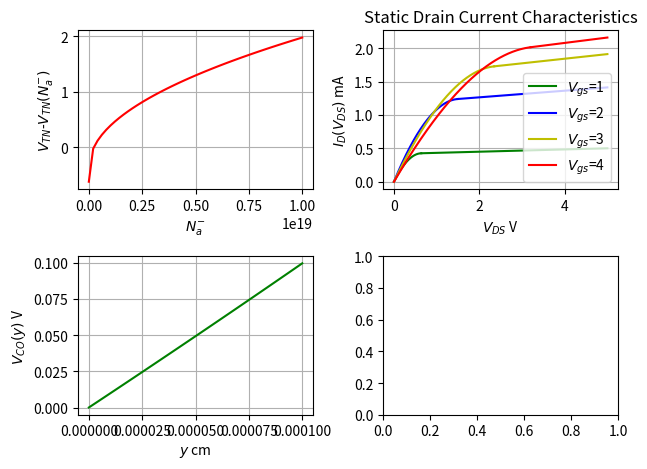

This chart was generated by the following Python code:
# importing the modules
import numpy as np
import matplotlib.pyplot as plt

### Physcial Constants
kbT = 0.025852 #eV
q = 1.602*np.power(10.0, -19)
epsilon_s = 11.7*(8.84*np.power(10.0,-14))
epsilon_sio2 = 3.9*(8.84*np.power(10.0,-14))
root_2 = np.power(2.0, 0.5)

### Basic Semiconductor Constants
n_i = 1.05*np.power(10.0, 10)
n_i_2 = np.power(n_i, 2)
N_v = 3.1016*np.power(10.0, 19)
X_si = 4.05
Eg = 1.1242
B = 1/kbT
theta_n = 3.6*np.power(10.0, 6)

def phi_si(Na):
    return X_si + Eg + kbT*np.log(Na/N_v)

def phi_pm(Na):
    return 4.125 - phi_si(Na)

def phi_fb(Na):
    return kbT*np.log(Na/n_i)

t_ox = 4*np.power(10.0, -7)
C_ox = epsilon_sio2/t_ox
print(str(C_ox))
V_ox_fb = -(2*np.power(10.0, 10)*q)/C_ox
print(V_ox_fb)

def V_fb(Na):
    return V_ox_fb + phi_pm(Na)

a = 1+(1/C_ox)*np.power((q*epsilon_s*2.3*np.power(10.0, 17))/(4*phi_fb(2.3*np.power(10.0, 17))), 0.5)

print("a:" + str(a))
def u_nP(Na):
    return 232 + (1180)/(1+np.power(Na/(8*np.power(10.0, 16)), 0.9))
print(u_nP(2.6*np.power(10.0, 17)))
# Finding NA
def V_tn(Na):
    return -0.25 + V_fb(Na) + 2*phi_fb(Na) + (1/C_ox)*np.power(4*q*epsilon_s*Na*phi_fb(Na),0.5)

def u_nCh(Vgs):
    return (0.5*u_nP(2.6*np.power(10.0,17)))/(1+np.power((((Vgs-0.25)/(theta_n*4*np.power(10.0, -7)))),1.85))

print(str(u_nCh(1)))
print(str(u_nCh(2)))
print(str(u_nCh(3)))
print(str(u_nCh(4)))

Vdsat_1 = (1-0.25)/a
Vdsat_2 = (2-0.25)/a
Vdsat_3 = (3-0.25)/a
Vdsat_4 = (4-0.25)/a

def I_D_lin(Vds, Vgs):
    return u_nCh(Vgs)*C_ox*10*(((Vgs-0.25)*Vds)-((0.5*a*Vds*Vds)))*(1+0.04*(Vds-((Vgs-0.25)/a)))

def I_D_sat(Vds, Vgs):
    return u_nCh(Vgs)*C_ox*5*np.power(Vgs-0.25, 2)*(1/(a))*(Vds/Vds)*(1+0.04*(Vds-((Vgs-0.25)/a)))

def I_D_sth(Vds, Vgs):
    return u_nCh(Vgs)*C_ox*10*(a-1)*(kbT*kbT)*np.exp(q*(Vgs-0.25)/(a*kbT))*(1-np.exp(-Vds/kbT))

B_n = u_nP(2.6*np.power(10.0, 17))*C_ox*0.001
def Vco(Vds, Vgs, y):
    return ((Vgs-0.25)-np.power(np.power(Vgs-0.25, 2)-(1/B_n)*(2*a*I_D_lin(Vds, Vgs)*y),0.5))/(a)

Vds = np.linspace(0, 2, 1000)
Na = np.linspace(np.power(10.0, 12), np.power(10.0, 19))
print("u_nP: " + str(u_nP(2.36*np.power(10.0,17))))

figure, axis = plt.subplots(2, 2)

#axis[0,0].set_xscale('log')
axis[0,0].plot(Na, V_tn(Na), 'r')
axis[0,0].set_xlabel("$N_{a}^{-}$")
axis[0,0].set_ylabel("$V_{TN}$-$V_{TN}(N_{a}^{-})$")
axis[0,0].grid()



Vdss = np.linspace(0,5, 1000)

Vds_1_lin = np.linspace(0, Vdsat_1, 1000)
Vds_2_lin = np.linspace(0, Vdsat_2, 1000)
Vds_3_lin = np.linspace(0, Vdsat_3, 1000)
Vds_4_lin = np.linspace(0, Vdsat_4, 1000)

Vds_1_sat = np.linspace(Vdsat_1, 5, 1000)
Vds_2_sat = np.linspace(Vdsat_2, 5, 1000)
Vds_3_sat = np.linspace(Vdsat_3, 5, 1000)
Vds_4_sat = np.linspace(Vdsat_4, 5, 1000)


#axis[0,1].plot(Vds, I_D_lin(Vds, 0), 'r')
axis[0,1].plot(Vds_1_lin, 1000*I_D_lin(Vds_1_lin, 1), 'g')
axis[0,1].plot(Vds_2_lin, 1000*I_D_lin(Vds_2_lin, 2), 'b')
axis[0,1].plot(Vds_3_lin, 1000*I_D_lin(Vds_3_lin, 3), 'y')
axis[0,1].plot(Vds_4_lin, 1000*I_D_lin(Vds_4_lin, 4), 'r')

#axis[0,1].plot(Vds, I_D_sat(Vds, 0), 'r')
axis[0,1].plot(Vds_1_sat, 1000*I_D_sat(Vds_1_sat, 1), 'g')
axis[0,1].plot(Vds_2_sat, 1000*I_D_sat(Vds_2_sat, 2), 'b')
axis[0,1].plot(Vds_3_sat, 1000*I_D_sat(Vds_3_sat, 3), 'y')
axis[0,1].plot(Vds_4_sat, 1000*I_D_sat(Vds_4_sat, 4), 'r')
axis[0,1].set_xlabel("$V_{DS}$ V")
axis[0,1].set_ylabel("$I_D(V_{DS})$ mA")
axis[0,1].grid()
axis[0,1].legend(['$V_{gs}$=1', '$V_{gs}$=2', '$V_{gs}$=3', '$V_{gs}$=4'])
axis[0,1].set_title('Static Drain Current Characteristics')

y = np.linspace(0, 0.0001)

axis[1,0].plot(y, Vco(1.175, 3, y), 'g')
axis[1,0].set_xlabel("$y$ cm")
axis[1,0].set_ylabel("$V_{CO}(y)$ V")
axis[1,0].grid()

#axis[1,1].set_yscale('log')
figure.tight_layout();


plt.show()